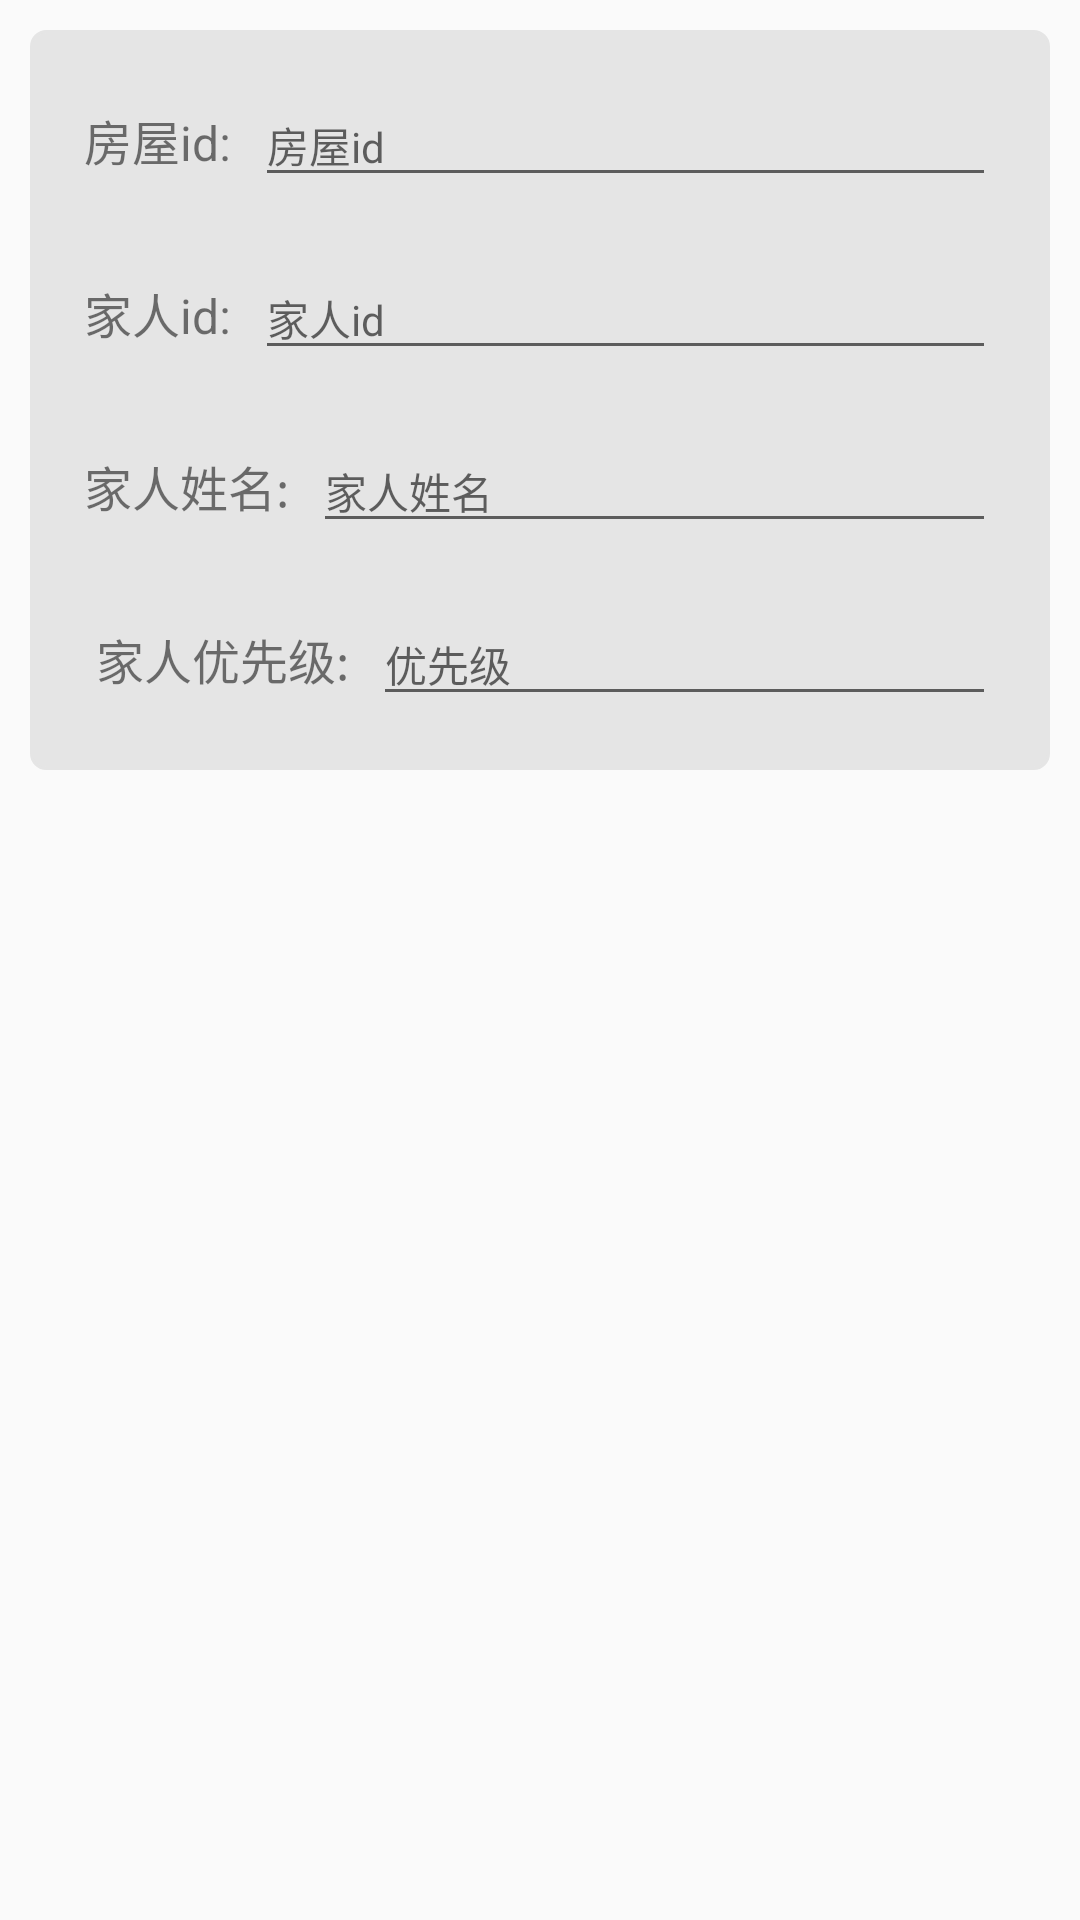

Produce the Android XML layout that renders to this screen, including the resource entries it uses.
<!-- AndroidManifest.xml: application theme AppTheme -->
<!-- res/layout/framilylist_item.xml -->
<?xml version="1.0" encoding="utf-8"?>
<LinearLayout xmlns:android="http://schemas.android.com/apk/res/android"
    android:layout_width="match_parent"
    android:layout_height="match_parent"
    android:orientation="vertical">


    <RelativeLayout
        android:layout_width="match_parent"
        android:layout_height="wrap_content"
        android:layout_margin="10dp"
        android:background="@drawable/key_homeid"
        android:padding="8dp">

        <LinearLayout
            android:id="@+id/lly_houseId"
            android:layout_width="match_parent"
            android:layout_height="wrap_content"
            android:orientation="horizontal"
            android:padding="10dp">

            <TextView
                android:layout_width="wrap_content"
                android:layout_height="wrap_content"
                android:layout_marginRight="8dp"
                android:text="房屋id:"
                android:textSize="16sp" />

            <EditText
                android:id="@+id/item_houseId"
                android:layout_width="match_parent"
                android:layout_height="wrap_content"
                android:hint="房屋id"
                android:textSize="14sp" />

        </LinearLayout>

        

            
            
            
            
            
            

            
                
                
                
                
                

            
                
                
                
                
                

        



        
            
            
            
            
            
            

            
                
                
                
                
                

            
                
                
                
                
                

        

            
            
            
            
            
            

            
                
                
                
                
                

            
                
                
                
                
                

        

     

        <LinearLayout
            android:id="@+id/ll_addview"
            android:layout_width="match_parent"
            android:layout_height="wrap_content"
            android:layout_below="@+id/lly_houseId"
            android:orientation="vertical">

            <include
                android:id="@+id/llinclude"
                layout="@layout/view_ll_addpeson"
                android:layout_width="match_parent"
                android:layout_height="wrap_content"
                android:layout_below="@+id/lly_communityName" />
        </LinearLayout>

    </RelativeLayout>


</LinearLayout>
<!-- res/layout/view_ll_addpeson.xml (included above) -->
<?xml version="1.0" encoding="utf-8"?>
<LinearLayout xmlns:android="http://schemas.android.com/apk/res/android"
    android:orientation="vertical" android:layout_width="match_parent"
    android:layout_height="wrap_content">
    <LinearLayout

        android:id="@+id/lly_houseOwnerid"
        android:layout_width="match_parent"
        android:layout_height="wrap_content"
        android:layout_below="@+id/lly_houseName"
        android:orientation="horizontal"
        android:padding="10dp">

        <TextView
            android:layout_width="wrap_content"
            android:layout_height="wrap_content"
            android:layout_marginRight="8dp"
            android:text="家人id:"
            android:textSize="16sp"/>

        <EditText
            android:id="@+id/item_houseOwnerid"
            android:layout_width="match_parent"
            android:layout_height="wrap_content"
            android:hint="家人id"

            android:textSize="14sp"/>

    </LinearLayout>
    <LinearLayout

        android:id="@+id/lly_houseOwnername"
        android:layout_width="match_parent"
        android:layout_height="wrap_content"
        android:layout_below="@+id/lly_houseOwnerid"
        android:orientation="horizontal"
        android:padding="10dp">

        <TextView
            android:layout_width="wrap_content"
            android:layout_height="wrap_content"
            android:layout_marginRight="8dp"
            android:text="家人姓名:"
            android:textSize="16sp"/>

        <EditText
            android:id="@+id/item_houseOwnername"
            android:layout_width="match_parent"
            android:layout_height="wrap_content"
            android:hint="家人姓名"
            android:textSize="14sp"/>

    </LinearLayout>
   

    <LinearLayout

        android:id="@+id/lly_seq"
        android:layout_width="match_parent"
        android:layout_height="wrap_content"
        android:layout_below="@+id/lly_houseOwnername"
        android:orientation="horizontal"
        android:padding="10dp">

        <TextView
            android:layout_width="wrap_content"
            android:layout_height="wrap_content"
            android:layout_marginRight="8dp"
            android:text=" 家人优先级:"
            android:textSize="16sp"/>

        <EditText
            android:id="@+id/item_seq"
            android:layout_width="match_parent"
            android:layout_height="wrap_content"
            android:hint="优先级"
            android:textSize="14sp"/>

    </LinearLayout>
</LinearLayout>
<!-- resources referenced by this layout -->
<resources>
  <!-- drawable key_homeid (drawable) -->
  <?xml version="1.0" encoding="utf-8"?>
  <shape xmlns:android="http://schemas.android.com/apk/res/android"
      android:shape="rectangle">
  
      
      <corners android:radius="5dp" />
      <stroke
          android:width="1dp"
          android:color="#e5e5e5" />
      <solid android:color="#e5e5e5" />
  </shape>
  <style name="AppTheme" parent="Theme.AppCompat.Light.NoActionBar">
          
          <item name="colorPrimary">@color/colorPrimary</item>
          <item name="colorPrimaryDark">@color/colorPrimaryDark</item>
          <item name="colorAccent">@color/colorAccent</item>
      </style>
  <color name="colorPrimary">#3F51B5</color>
  <color name="colorPrimaryDark">#303F9F</color>
  <color name="colorAccent">#FF4081</color>
</resources>
